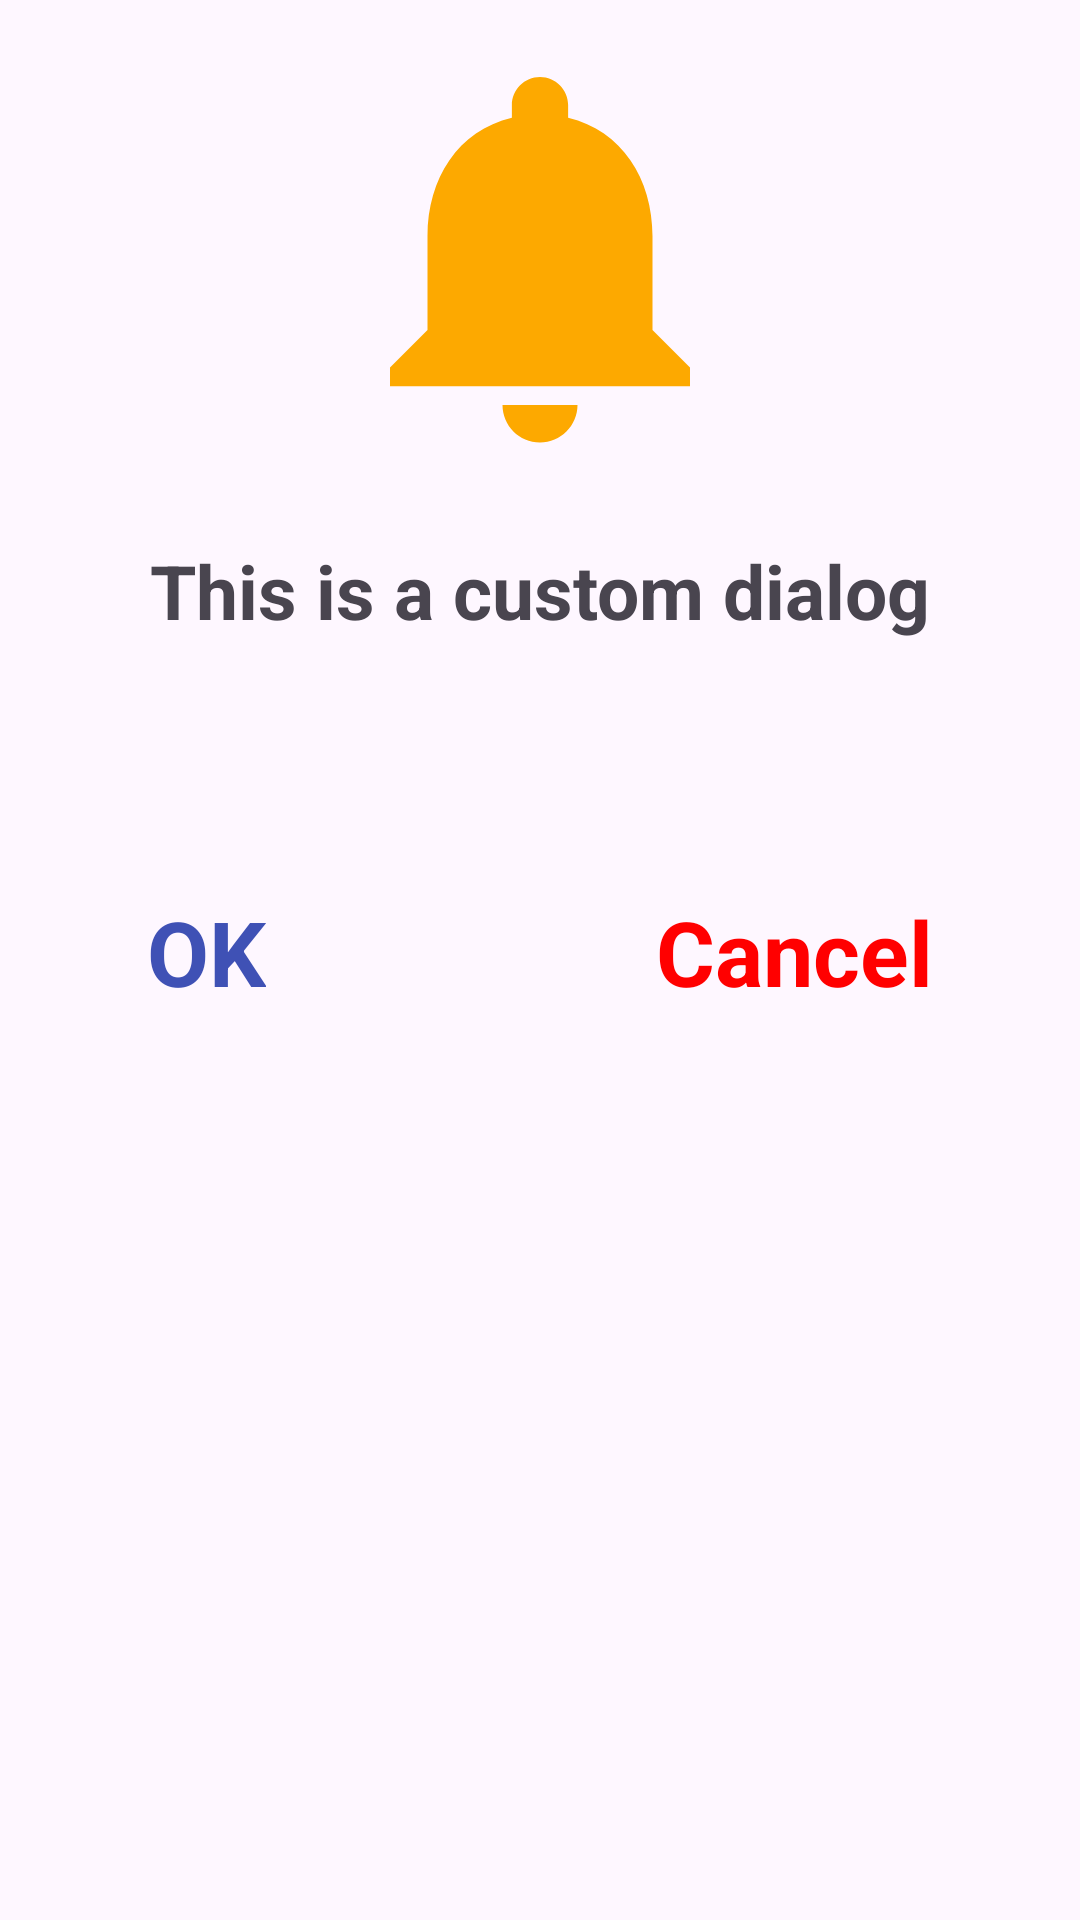

The Android layout XML behind this screen, and the referenced resources:
<!-- AndroidManifest.xml: application theme Theme.HelloBaby -->
<!-- res/layout/custom_dialog.xml -->
<?xml version="1.0" encoding="utf-8"?>
<RelativeLayout
        xmlns:android="http://schemas.android.com/apk/res/android"
        xmlns:app="http://schemas.android.com/apk/res-auto"
        xmlns:tools="http://schemas.android.com/tools"
        android:layout_width="match_parent"
        android:layout_height="wrap_content"
        android:padding="10dp">

    <ImageView
            android:id="@+id/imageView"
            android:layout_width="150dp"
            android:layout_height="150dp"
            android:layout_centerHorizontal="true"
            android:src="@drawable/ic_notification" />

    <TextView
            android:id="@+id/textview"
            android:layout_width="392dp"
            android:layout_height="112dp"
            android:layout_marginTop="10dp"
            android:padding="10dp"
            android:layout_below="@id/imageView"
            android:text="This is a custom dialog"
            android:textAlignment="center"
            android:textSize="25sp"
            android:textStyle="bold"/>

    <RelativeLayout
            android:layout_width="wrap_content"
            android:layout_height="wrap_content"
            android:layout_below="@id/textview"
            android:layout_margin="15dp"
            android:layout_centerHorizontal="true">

        <TextView
                android:id="@+id/okay_text"
                android:layout_width="wrap_content"
                android:layout_height="wrap_content"
                android:layout_marginRight="100dp"
                android:text="OK"
                android:textStyle="bold"
                android:textColor="#3F51B5"
                android:textSize="30sp" />

        <TextView
                android:id="@+id/cancel_text"
                android:layout_width="wrap_content"
                android:layout_height="wrap_content"
                android:layout_marginStart="30dp"
                android:layout_marginLeft="100dp"
                android:layout_toRightOf="@id/okay_text"
                android:text="Cancel"
                android:textStyle="bold"
                android:textColor="#FF0000"
                android:textSize="30sp" />

    </RelativeLayout>

</RelativeLayout>
<!-- resources referenced by this layout -->
<resources>
  <!-- drawable ic_notification (drawable) -->
  <vector android:height="68dp" android:tint="#FDA900"
      android:viewportHeight="24" android:viewportWidth="24"
      android:width="68dp" xmlns:android="http://schemas.android.com/apk/res/android">
      <path android:fillColor="@android:color/white" android:pathData="M12,22c1.1,0 2,-0.9 2,-2h-4c0,1.1 0.89,2 2,2zM18,16v-5c0,-3.07 -1.64,-5.64 -4.5,-6.32L13.5,4c0,-0.83 -0.67,-1.5 -1.5,-1.5s-1.5,0.67 -1.5,1.5v0.68C7.63,5.36 6,7.92 6,11v5l-2,2v1h16v-1l-2,-2z"/>
  </vector>
  <style name="Theme.HelloBaby" parent="Base.Theme.HelloBaby" />
  <style name="Base.Theme.HelloBaby" parent="Theme.Material3.DayNight.NoActionBar">
          
          
      </style>
</resources>
